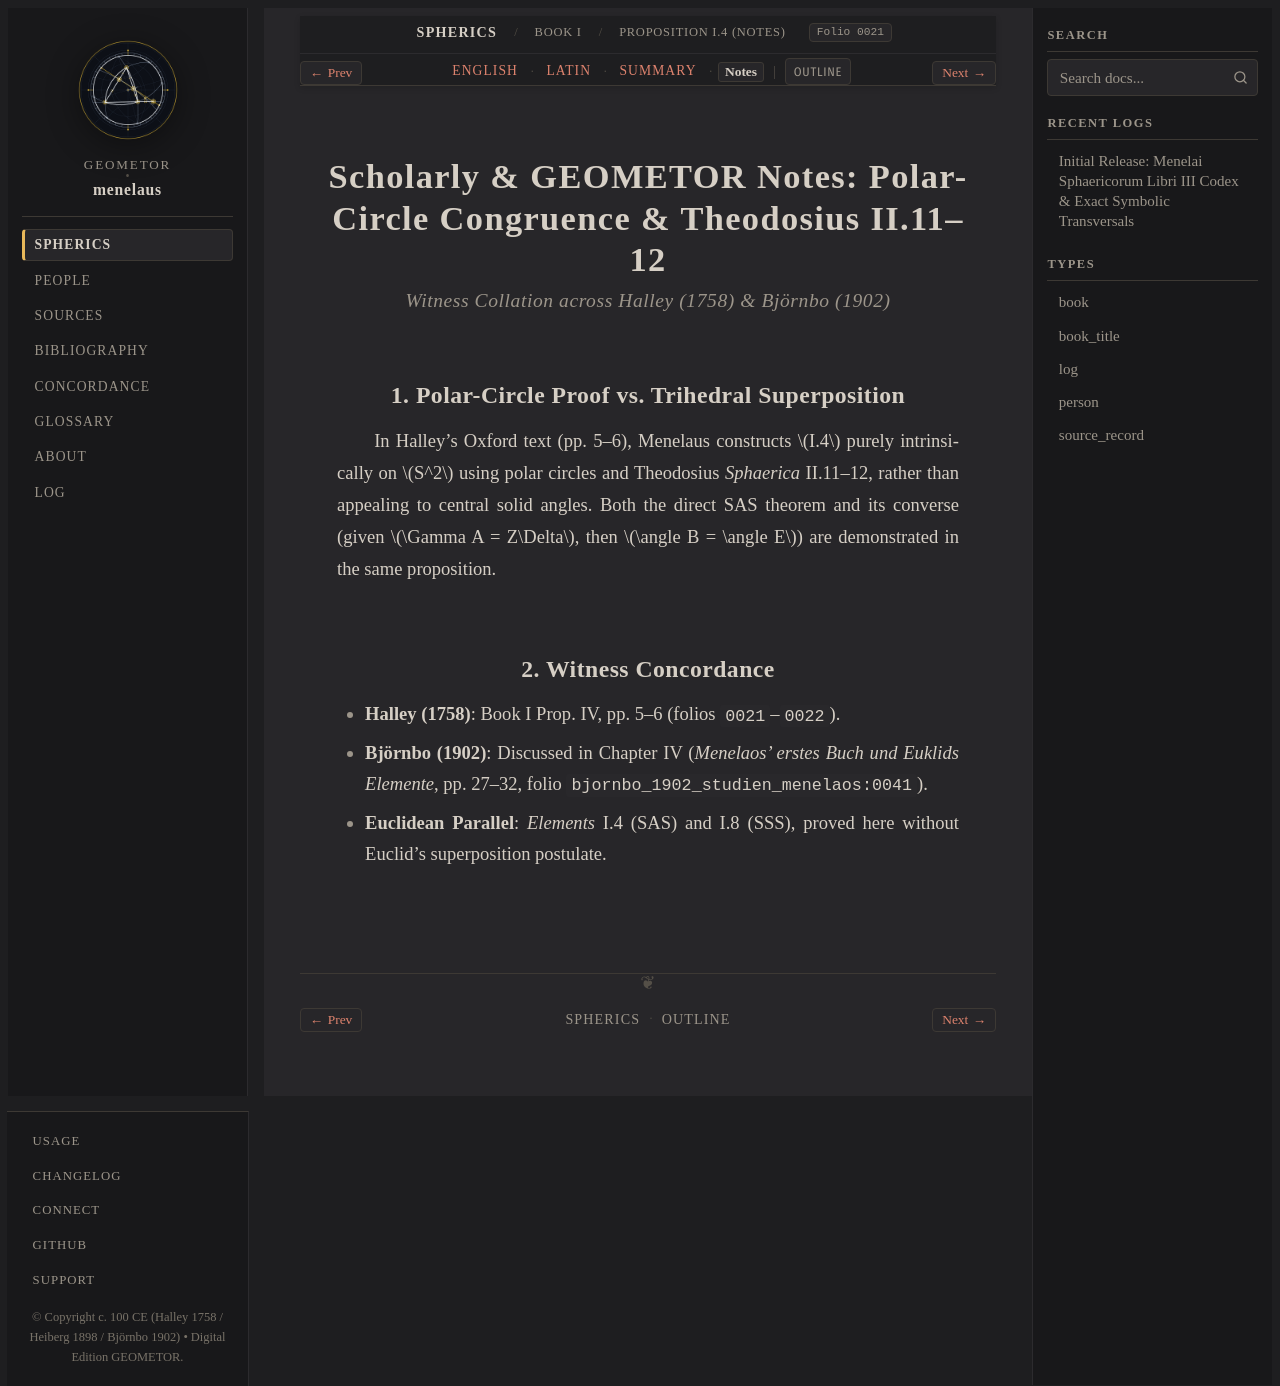

repository: geometor/menelaus · page: sphaerica/liber_i/prop_04/notes.html · generator: sphinx

:layout: book
:order: 4
:canonical_id: I.4
:breadcrumb_title: Proposition I.4 (Notes)
:folio: halley_1758_menelai_sphaericorum:0021
:tracks: English: index | Latin: la | Summary: summary | Notes: notes

.. _sphaerica-i-4-notes:
.. _sphaerica-i-4-5-notes:

Scholarly & GEOMETOR Notes: Polar-Circle Congruence & Theodosius II.11–12
=========================================================================

.. rubric:: *Witness Collation across Halley (1758) & Björnbo (1902)*

.. folio:: halley_1758_menelai_sphaericorum:0021
   :page: 5

1. Polar-Circle Proof vs. Trihedral Superposition
-------------------------------------------------

In Halley's Oxford text (pp. 5–6), Menelaus constructs :math:`I.4` purely intrinsically on :math:`S^2` using polar circles and Theodosius *Sphaerica* II.11–12, rather than appealing to central solid angles. Both the direct SAS theorem and its converse (given :math:`\Gamma A = Z\Delta`, then :math:`\angle B = \angle E`) are demonstrated in the same proposition.

2. Witness Concordance
----------------------

* **Halley (1758)**: Book I Prop. IV, pp. 5–6 (folios ``0021``–``0022``).
* **Björnbo (1902)**: Discussed in Chapter IV (*Menelaos' erstes Buch und Euklids Elemente*, pp. 27–32, folio ``bjornbo_1902_studien_menelaos:0041``).
* **Euclidean Parallel**: *Elements* I.4 (SAS) and I.8 (SSS), proved here without Euclid's superposition postulate.
